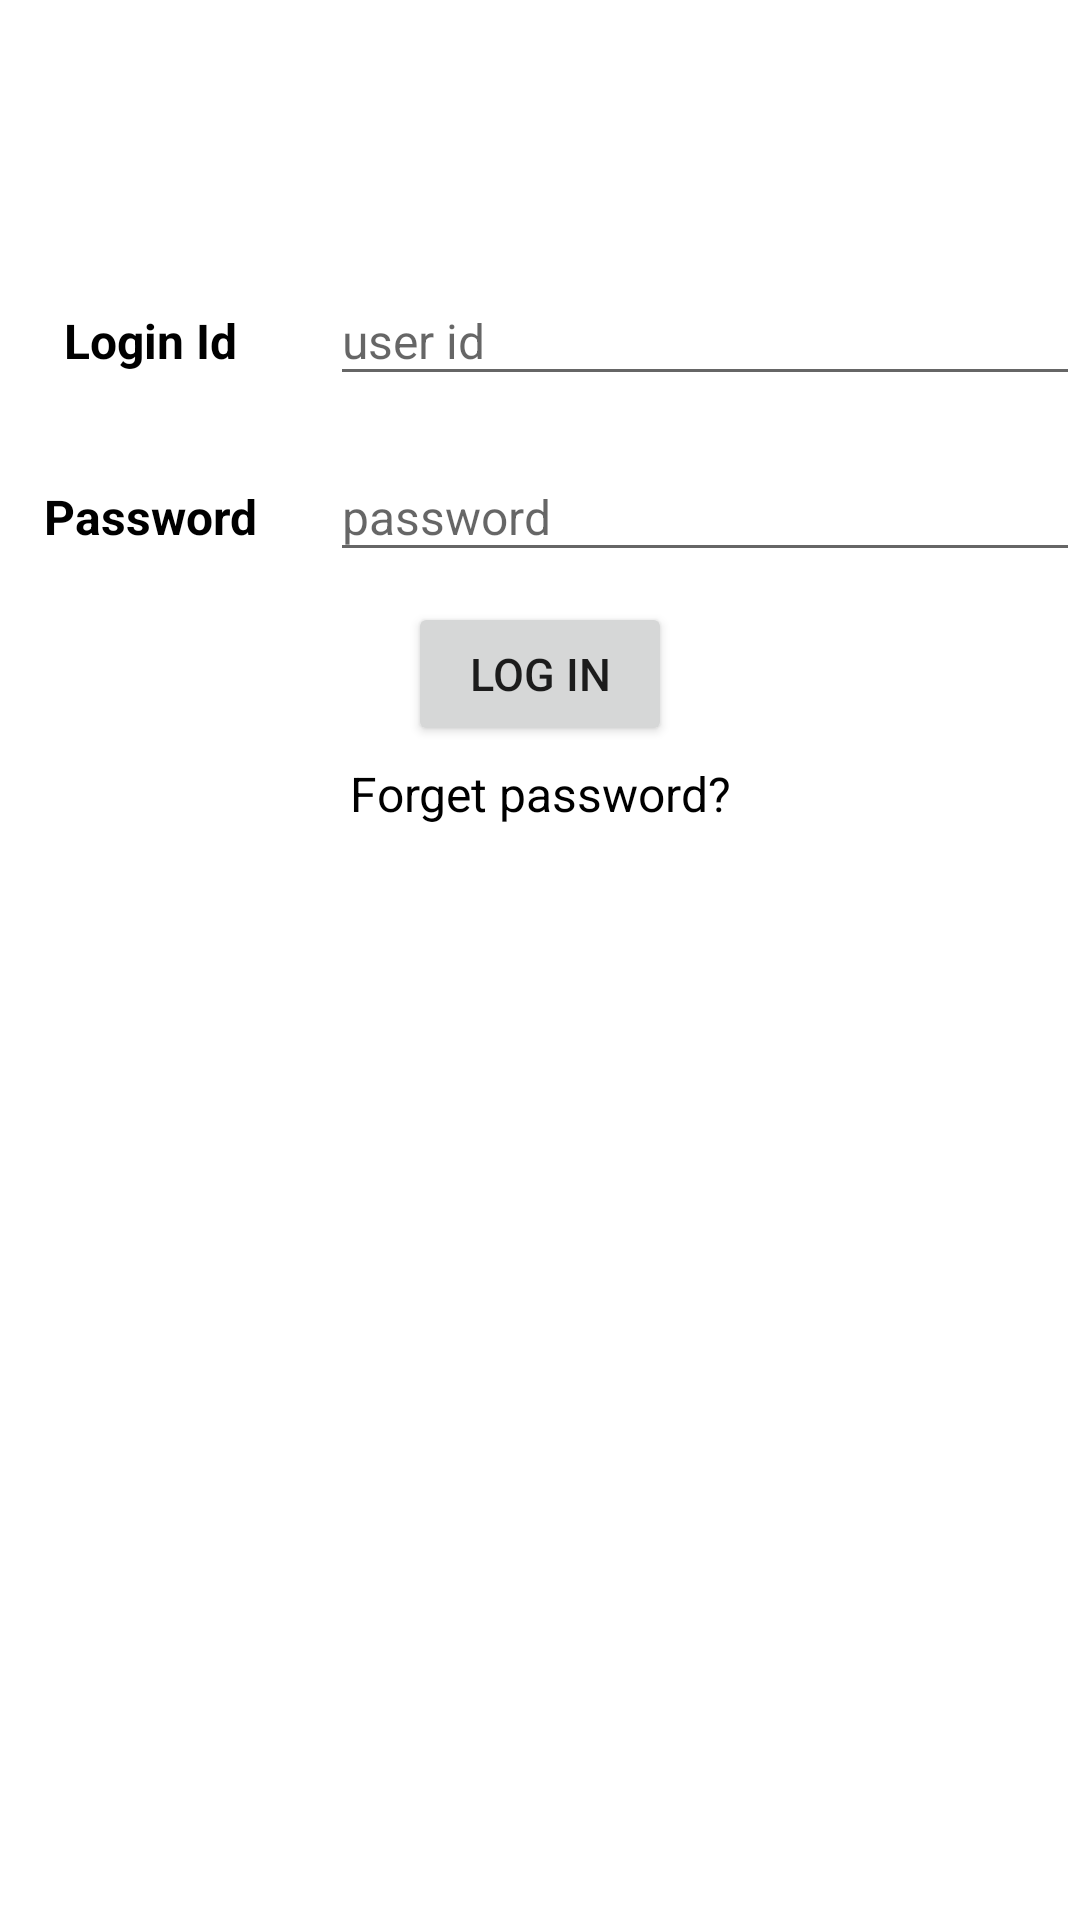

Produce the Android XML layout that renders to this screen, including the resource entries it uses.
<!-- AndroidManifest.xml: application theme Theme.GYMApp -->
<!-- res/layout/activity_login.xml -->
<?xml version="1.0" encoding="utf-8"?>
<androidx.constraintlayout.widget.ConstraintLayout xmlns:android="http://schemas.android.com/apk/res/android"
    xmlns:app="http://schemas.android.com/apk/res-auto"
    xmlns:tools="http://schemas.android.com/tools"
    android:layout_width="match_parent"
    android:layout_height="match_parent"
    tools:context=".activity.LoginActivity">

    <ImageView
        android:id="@+id/imageView"
        android:layout_width="100dp"
        android:layout_height="100dp"
        android:layout_marginTop="16dp"
        android:layout_marginBottom="615dp"
        android:src="@drawable/gyllogin"
        app:layout_constraintBottom_toBottomOf="parent"
        app:layout_constraintEnd_toEndOf="parent"
        app:layout_constraintStart_toStartOf="parent"
        app:layout_constraintTop_toTopOf="parent" />

    <LinearLayout
        android:id="@+id/linearLayout"
        android:layout_width="match_parent"
        android:layout_height="wrap_content"
        app:layout_constraintBottom_toBottomOf="parent"
        app:layout_constraintTop_toBottomOf="@+id/imageView"
        app:layout_constraintVertical_bias="0.04000002">

        <TextView
            android:layout_width="100dp"
            android:layout_height="40dp"
            android:gravity="center"
            android:text="Login Id"
            android:textColor="@color/black"
            android:textSize="16dp"
            android:textStyle="bold" />

        <com.google.android.material.textfield.TextInputEditText
           android:id="@+id/loginId"
            android:layout_width="match_parent"
            android:layout_height="40dp"
            android:layout_marginLeft="10dp"
            android:hint="user id"
            android:textColor="@color/black"
            android:textSize="16dp" />

    </LinearLayout>

    <LinearLayout
        android:id="@+id/linearLayout2"
        android:layout_width="match_parent"
        android:layout_height="wrap_content"
        app:layout_constraintBottom_toBottomOf="parent"
        app:layout_constraintTop_toBottomOf="@+id/linearLayout"
        app:layout_constraintVertical_bias="0.04000002">

        <TextView
            android:layout_width="100dp"
            android:layout_height="40dp"
            android:gravity="center"
            android:text="Password"
            android:textColor="@color/black"
            android:textSize="16dp"
            android:textStyle="bold" />

        <com.google.android.material.textfield.TextInputEditText
            android:layout_width="match_parent"
            android:layout_height="40dp"
            android:id="@+id/password"
            android:layout_marginLeft="10dp"
            android:hint="password"
            android:textColor="@color/black"
            android:textSize="16dp" />

    </LinearLayout>

    <Button
        android:id="@+id/loginbtn"
        android:layout_width="wrap_content"
        android:layout_height="wrap_content"
        android:layout_marginTop="10dp"
        android:gravity="center"
        android:text="Log In"
        android:textSize="15sp"
        app:layout_constraintEnd_toEndOf="@+id/linearLayout2"
        app:layout_constraintStart_toStartOf="@+id/linearLayout2"
        app:layout_constraintTop_toBottomOf="@+id/linearLayout2" />

    <TextView
        android:id="@+id/forgetpass"
        android:layout_width="wrap_content"
        android:layout_height="wrap_content"
        android:padding="5dp"
        android:text="Forget password?"
        android:textColor="@color/black"
        android:textSize="16sp"
        app:layout_constraintEnd_toEndOf="@+id/loginbtn"
        app:layout_constraintStart_toStartOf="@+id/loginbtn"
        app:layout_constraintTop_toBottomOf="@+id/loginbtn" />

</androidx.constraintlayout.widget.ConstraintLayout>
<!-- resources referenced by this layout -->
<resources>
  <style name="Theme.GYMApp" parent="Theme.MaterialComponents.DayNight.DarkActionBar">
          
          <item name="colorPrimary">@color/purple_500</item>
          <item name="colorPrimaryVariant">@color/purple_700</item>
          <item name="colorOnPrimary">@color/white</item>
          
          <item name="colorSecondary">@color/teal_200</item>
          <item name="colorSecondaryVariant">@color/teal_700</item>
          <item name="colorOnSecondary">@color/black</item>
          
          <item name="android:statusBarColor">?attr/colorPrimaryVariant</item>
          
      </style>
  <!-- not gathered from this repository: default colours our renderer supplied (Android Studio template values) -->
  <color name="purple_500">#FF6200EE</color>
  <color name="purple_700">#FF3700B3</color>
  <color name="teal_200">#FF03DAC5</color>
  <color name="teal_700">#FF018786</color>
  <color name="black">#FF000000</color>
  <color name="white">#FFFFFFFF</color>
</resources>
